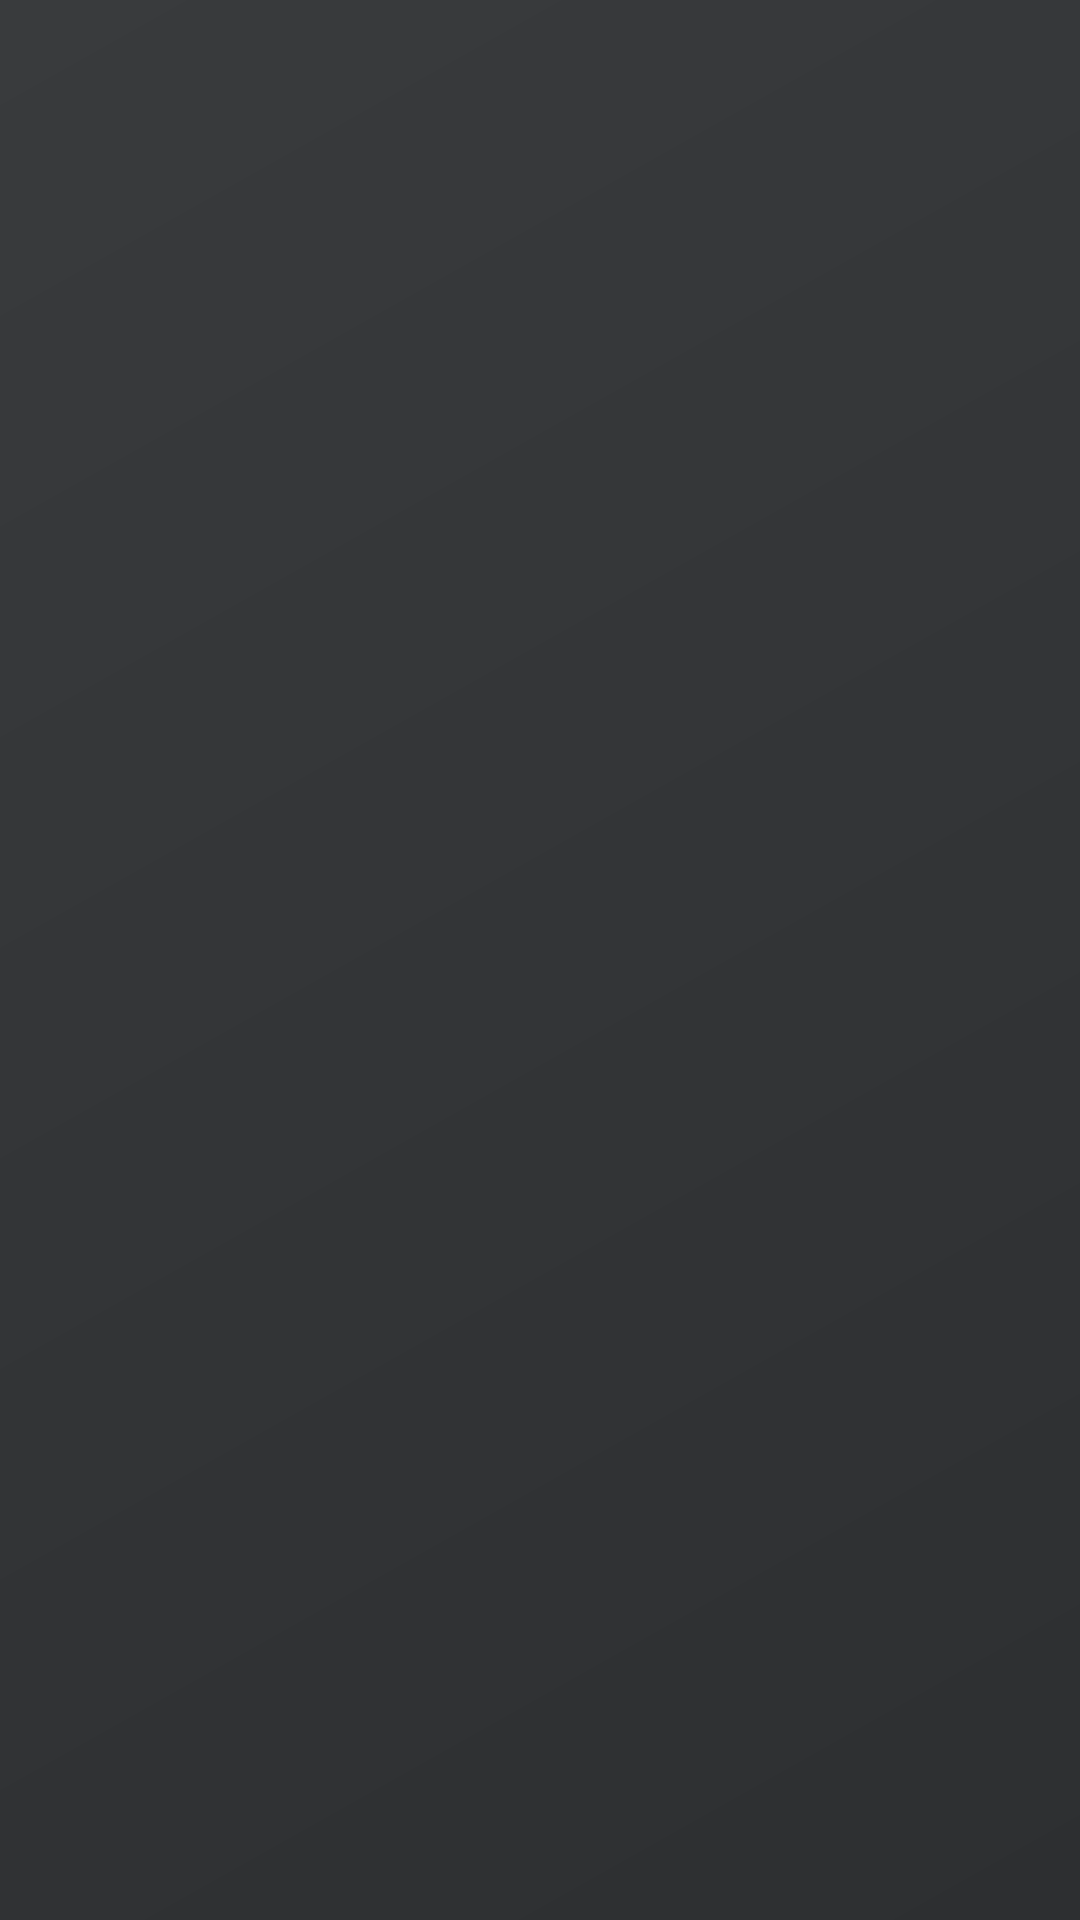

Produce the Android XML layout that renders to this screen, including the resource entries it uses.
<!-- AndroidManifest.xml: application theme Theme.Android_diary -->
<!-- res/layout/activity_category.xml -->
<?xml version="1.0" encoding="utf-8"?>
<LinearLayout xmlns:android="http://schemas.android.com/apk/res/android"
    android:layout_width="match_parent"
    android:layout_height="match_parent"
    android:orientation="vertical"
    android:background="@drawable/bg_splash">

    <ListView
        android:id="@+id/lv_my_diary"
        android:layout_width="match_parent"
        android:layout_height="match_parent"
        android:divider="@color/bright_gray"
        android:dividerHeight="1dp"
        />

</LinearLayout>
<!-- resources referenced by this layout -->
<resources>
  <!-- drawable bg_splash (drawable) -->
  <?xml version="1.0" encoding="utf-8"?>
  <shape xmlns:android= "http://schemas.android.com/apk/res/android"
      android:shape="rectangle" >
  
      <gradient
          android:angle="135"
          android:endColor="#393b3d"
          android:startColor="#2d2f31"
          android:type="linear" />
  
      <corners
          android:radius="0dp"/>
  
  </shape>
  <style name="Theme.Android_diary" parent="Theme.MaterialComponents.DayNight.DarkActionBar">
          
          <item name="colorPrimary">@color/purple_500</item>
          <item name="colorPrimaryVariant">@color/purple_700</item>
          <item name="colorOnPrimary">@color/white</item>
          
          <item name="colorSecondary">@color/teal_200</item>
          <item name="colorSecondaryVariant">@color/teal_700</item>
          <item name="colorOnSecondary">@color/black</item>
          
          <item name="android:statusBarColor" tools:targetApi="l">?attr/colorPrimaryVariant</item>
          
      </style>
  <color name="purple_500">#FF6200EE</color>
  <color name="purple_700">#FF3700B3</color>
  <color name="white">#FFFFFFFF</color>
  <color name="teal_200">#FF03DAC5</color>
  <color name="teal_700">#FF018786</color>
  <color name="black">#FF000000</color>
</resources>
